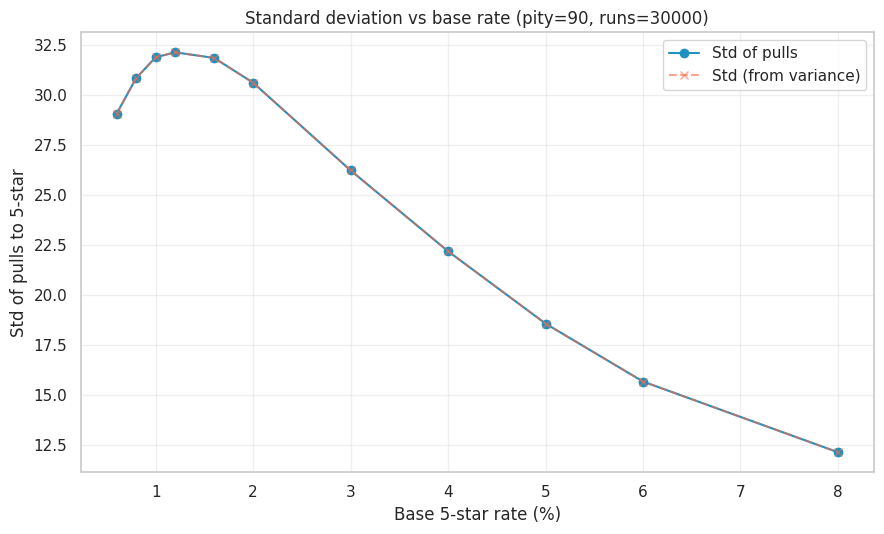
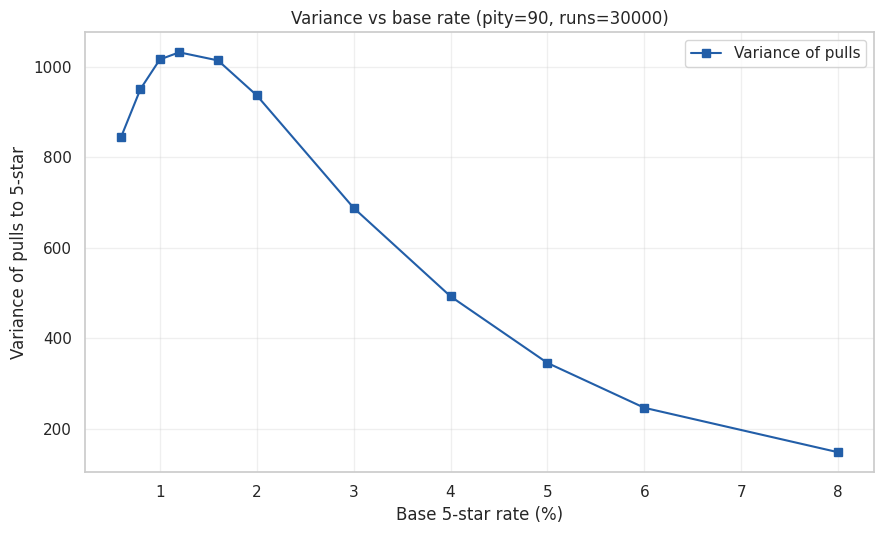
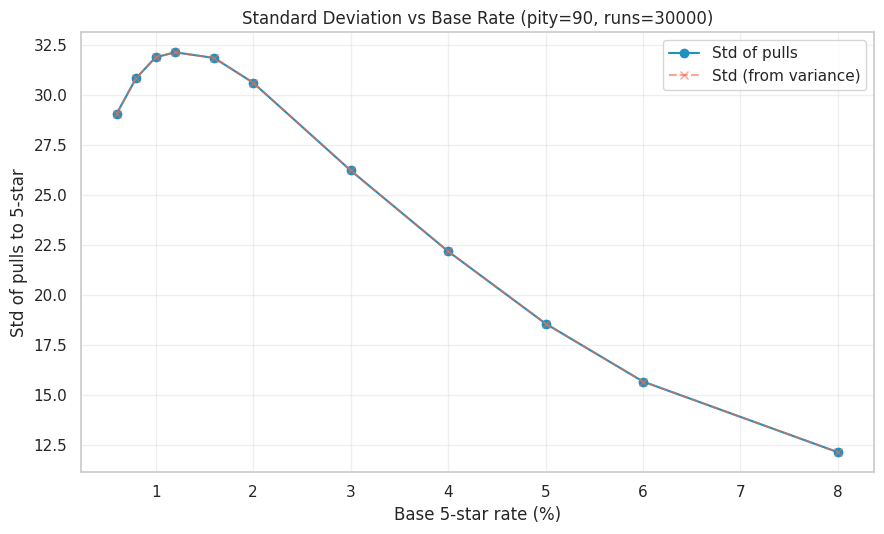
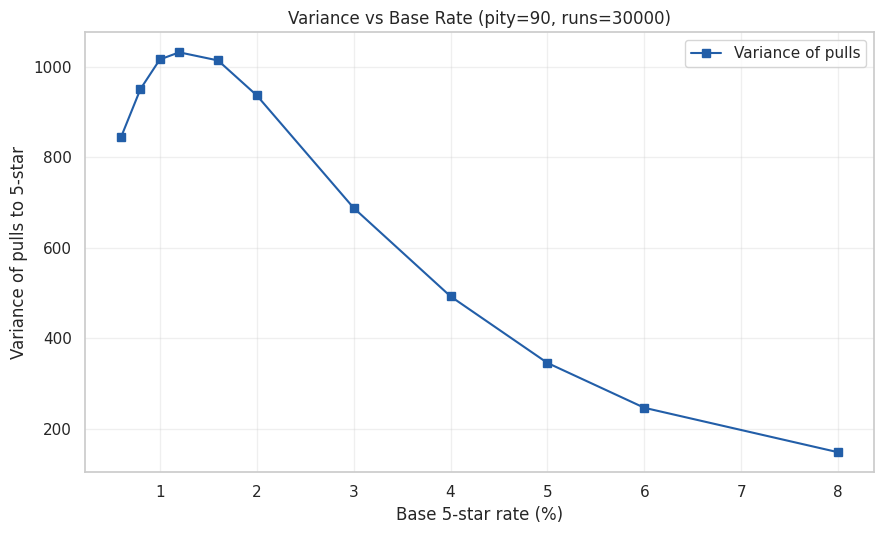

Recreate these plots in Python, in order.
import os
import numpy as np
import matplotlib.pyplot as plt
import seaborn as sns


def simulate_one_cycle(base_rate: float, pity: int, rng: np.random.Generator) -> int:
    count = 0
    while True:
        count += 1
        if count >= pity:
            return count
        if rng.random() < base_rate:
            return count


def simulate_many(base_rate: float, pity: int, n_runs: int, seed: int):
    rng = np.random.default_rng(seed)
    data = np.empty(n_runs, dtype=np.int32)
    for i in range(n_runs):
        data[i] = simulate_one_cycle(base_rate, pity, rng)
    mean_v = float(np.mean(data))
    std_v = float(np.std(data, ddof=1))
    var_v = float(np.var(data, ddof=1))
    return mean_v, std_v, var_v


# 参数：可调爆率列表、仿真次数、保底、种子、输出目录
rates = [0.006, 0.008, 0.010, 0.012, 0.016, 0.020, 0.030, 0.040, 0.050, 0.060, 0.080]
runs = 30000
pity = 90
seed = 2026
outdir = "figures_notebook"

os.makedirs(outdir, exist_ok=True)
sns.set(style='whitegrid')

means, stds, vars_ = [], [], []
for idx, rate in enumerate(rates):
    seed_i = seed + idx * 17
    m, s, v = simulate_many(rate, pity, runs, seed_i)
    means.append(m)
    stds.append(s)
    vars_.append(v)
    print(f"rate={rate:.3%} mean={m:.2f} std={s:.2f} var={v:.2f}")

rates_pct = [r * 100 for r in rates]

plt.figure(figsize=(9, 5.5))
plt.plot(rates_pct, stds, marker='o', color='#1d91c0', label='Std of pulls')
plt.plot(rates_pct, np.sqrt(vars_), marker='x', linestyle='--', color='#fb6a4a', alpha=0.6, label='Std (from variance)')
plt.xlabel('Base 5-star rate (%)')
plt.ylabel('Std of pulls to 5-star')
plt.title(f'Standard deviation vs base rate (pity={pity}, runs={runs})')
plt.grid(True, alpha=0.3)
plt.legend()
plt.tight_layout()
plt.savefig(os.path.join(outdir, 'variance_vs_rate_std.png'), dpi=220)
plt.close()

plt.figure(figsize=(9, 5.5))
plt.plot(rates_pct, vars_, marker='s', color='#225ea8', label='Variance of pulls')
plt.xlabel('Base 5-star rate (%)')
plt.ylabel('Variance of pulls to 5-star')
plt.title(f'Variance vs base rate (pity={pity}, runs={runs})')
plt.grid(True, alpha=0.3)
plt.legend()
plt.tight_layout()
plt.savefig(os.path.join(outdir, 'variance_vs_rate_var.png'), dpi=220)
plt.close()

print(f"Saved plots to: {outdir}")


# [Configuration] Simulation parameters
rates = [0.006, 0.008, 0.010, 0.012, 0.016, 0.020, 0.030, 0.040, 0.050, 0.060, 0.080]
runs = 30000
pity = 90
seed = 2026

sns.set(style='whitegrid')

# [Simulation] Iterate through different base rates
means, stds, vars_ = [], [], []
for idx, rate in enumerate(rates):
    seed_i = seed + idx * 17
    m, s, v = simulate_many(rate, pity, runs, seed_i)
    means.append(m)
    stds.append(s)
    vars_.append(v)
    print(f"rate={rate:.3%} mean={m:.2f} std={s:.2f} var={v:.2f}")

# [Conversion] Convert rates to percentage for display
rates_pct = [r * 100 for r in rates]

# [Visualization] Standard deviation vs base rate
plt.figure(figsize=(9, 5.5))
# [Comparison] Plot both direct std calculation and sqrt of variance for verification
plt.plot(rates_pct, stds, marker='o', color='#1d91c0', label='Std of pulls')
plt.plot(rates_pct, np.sqrt(vars_), marker='x', linestyle='--', color='#fb6a4a', alpha=0.6, label='Std (from variance)')
plt.xlabel('Base 5-star rate (%)')
plt.ylabel('Std of pulls to 5-star')
plt.title(f'Standard Deviation vs Base Rate (pity={pity}, runs={runs})')
plt.grid(True, alpha=0.3)
plt.legend()
plt.tight_layout()
plt.show()


# [Visualization] Variance vs base rate
plt.figure(figsize=(9, 5.5))
# [Analysis] Display variance trend across different acquisition probabilities
plt.plot(rates_pct, vars_, marker='s', color='#225ea8', label='Variance of pulls')
plt.xlabel('Base 5-star rate (%)')
plt.ylabel('Variance of pulls to 5-star')
plt.title(f'Variance vs Base Rate (pity={pity}, runs={runs})')
plt.grid(True, alpha=0.3)
plt.legend()
plt.tight_layout()
plt.show()

print("Variance analysis visualizations displayed successfully")
